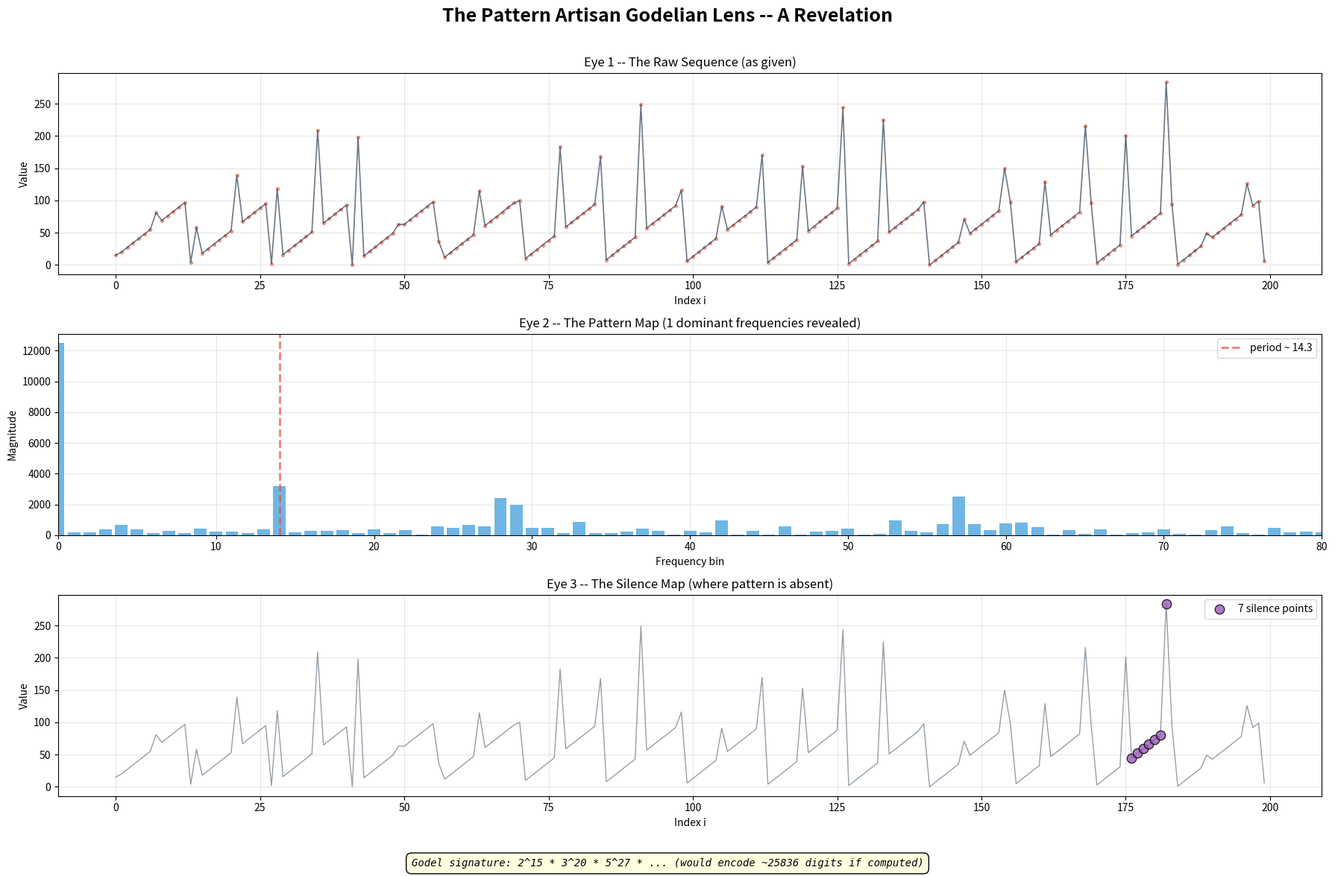

Recreate this plot in Python.
"""
The Pattern Artisan Godelian Lens
A hybrid organism: Godelian Engine x Pattern Artisan.
Reveals (does not generate) hidden patterns.
"""
import math
import numpy as np
import matplotlib.pyplot as plt


def _primes_up_to(n):
    """Simple sieve of Eratosthenes; replaces sympy.primerange dependency."""
    sieve = [True] * (n + 1)
    sieve[0] = sieve[1] = False
    for i in range(2, int(n**0.5) + 1):
        if sieve[i]:
            for j in range(i*i, n + 1, i):
                sieve[j] = False
    return [i for i, v in enumerate(sieve) if v]


def generate_lattice_sequence(n=200):
    sequence = []
    primes = _primes_up_to(200)
    for i in range(n):
        chaos = (i * 7 + 13) % 100
        hidden = primes[i % len(primes)] if i % 7 == 0 else 0
        sequence.append(chaos + hidden)
    return np.array(sequence)


def reveal_patterns(seq):
    n = len(seq)
    fft = np.fft.rfft(seq)
    mags = np.abs(fft)
    threshold = np.mean(mags) + 2 * np.std(mags)
    dom = [f for f in np.where(mags > threshold)[0] if f > 0]
    return mags, dom, [n / f for f in dom]


def godel_signature(seq):
    primes = _primes_up_to(1000)[:len(seq)]
    sig = 1
    for p, v in zip(primes, seq):
        sig *= p ** int(v)
    return sig


def silence_map(seq):
    silences = []
    w = 7
    for i in range(w, len(seq) - w):
        if np.std(seq[i - w:i + w]) > np.std(seq) * 1.5:
            silences.append(i)
    return silences


def draw(seq, save_path):
    mags, dom, periods = reveal_patterns(seq)
    sig = godel_signature(seq)
    silences = silence_map(seq)

    fig = plt.figure(figsize=(18, 12))
    fig.suptitle("The Pattern Artisan Godelian Lens -- A Revelation",
                 fontsize=18, fontweight='bold', y=0.98)

    ax1 = plt.subplot(3, 1, 1)
    ax1.plot(seq, color='#2c3e50', alpha=0.7, lw=1.2)
    ax1.scatter(range(len(seq)), seq, s=8, color='#e74c3c', alpha=0.5)
    ax1.set_title("Eye 1 -- The Raw Sequence (as given)")
    ax1.set_xlabel("Index i")
    ax1.set_ylabel("Value")
    ax1.grid(True, alpha=0.3)

    ax2 = plt.subplot(3, 1, 2)
    ax2.bar(range(len(mags)), mags, color='#3498db', alpha=0.7)
    colors = ['#e74c3c', '#f39c12', '#27ae60', '#8e44ad']
    for i, f in enumerate(dom[:5]):
        ax2.axvline(f, color=colors[i % 4], linestyle='--', alpha=0.7,
                    lw=2, label='period ~ %.1f' % (len(seq) / f))
    ax2.set_title("Eye 2 -- The Pattern Map (%d dominant frequencies revealed)" % len(dom))
    ax2.set_xlabel("Frequency bin")
    ax2.set_ylabel("Magnitude")
    ax2.set_xlim(0, 80)
    ax2.legend(loc='upper right')
    ax2.grid(True, alpha=0.3)

    ax3 = plt.subplot(3, 1, 3)
    ax3.plot(seq, color='#2c3e50', alpha=0.5, lw=1)
    silence_vals = [seq[i] for i in silences]
    ax3.scatter(silences, silence_vals, s=80, color='#9b59b6', alpha=0.8,
                edgecolors='black', linewidth=1, zorder=5,
                label='%d silence points' % len(silences))
    ax3.set_title("Eye 3 -- The Silence Map (where pattern is absent)")
    ax3.set_xlabel("Index i")
    ax3.set_ylabel("Value")
    ax3.legend(loc='upper right')
    ax3.grid(True, alpha=0.3)

    sig_abs = abs(int(sig)) if sig else 1
    sig_digits = int(math.log10(sig_abs)) + 1
    godel_text = "Godel signature: 2^%d * 3^%d * 5^%d * ... (would encode ~%d digits if computed)" % (
        int(seq[0]), int(seq[1]), int(seq[2]), sig_digits)
    fig.text(0.5, 0.02, godel_text, ha='center', fontsize=10,
             family='monospace', style='italic',
             bbox=dict(boxstyle='round,pad=0.5', facecolor='lightyellow',
                       edgecolor='black'))

    plt.tight_layout(rect=[0, 0.05, 1, 0.97])
    plt.savefig(save_path, dpi=120, bbox_inches='tight')
    plt.close(fig)
    return save_path


if __name__ == '__main__':
    seq = generate_lattice_sequence(200)
    out = draw(seq, 'godelian_lens_revelation.png')
    print("Revelation written to:", out)
    print("Sequence length:", len(seq))
    print("Sequence mean:", float(np.mean(seq)))
    print("Sequence std:", float(np.std(seq)))
